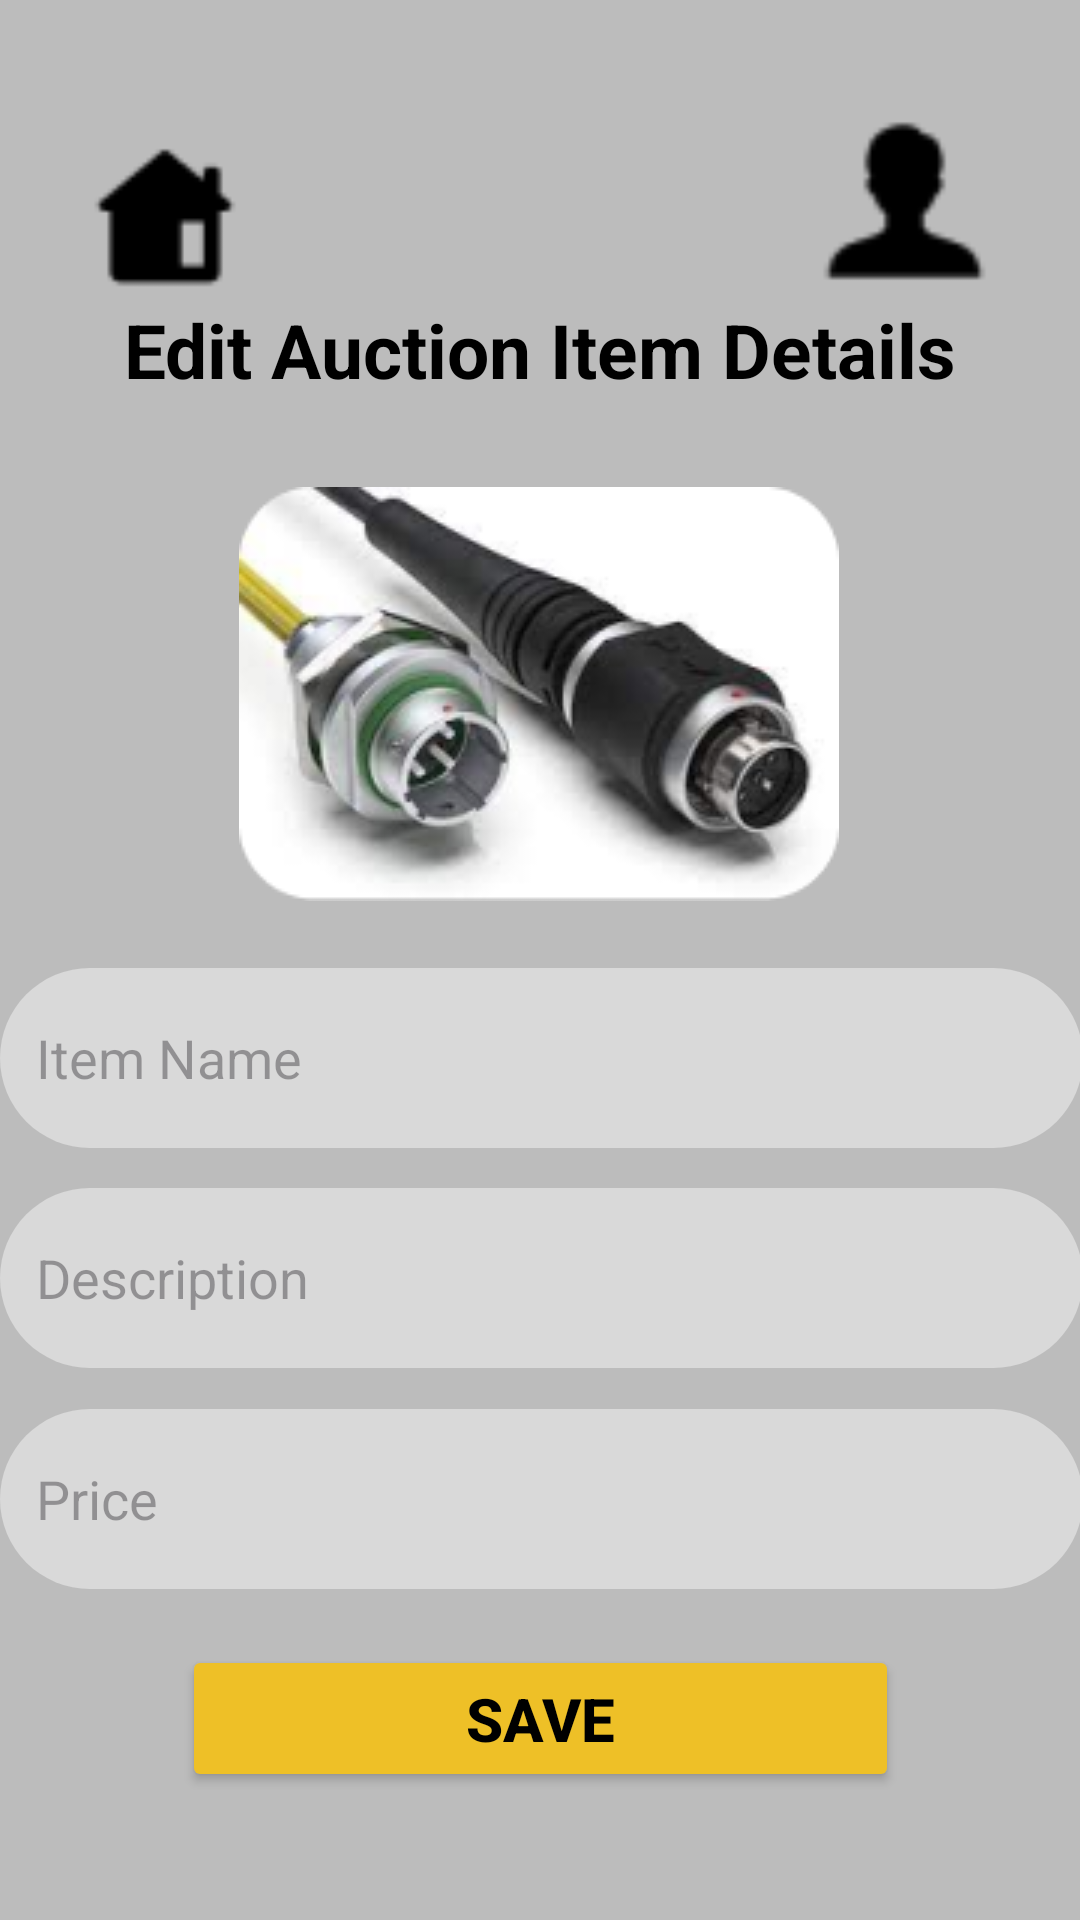

This screen was rendered from an Android layout file. Write that file and the resources it references.
<!-- AndroidManifest.xml: application theme Theme.UEEProject -->
<!-- res/layout/activity_edit_item.xml -->
<androidx.constraintlayout.widget.ConstraintLayout xmlns:android="http://schemas.android.com/apk/res/android"
    xmlns:app="http://schemas.android.com/apk/res-auto"
    xmlns:tools="http://schemas.android.com/tools"
    android:id="@+id/relativeLayout"
    android:layout_width="match_parent"
    android:layout_height="match_parent"
    android:background="#BCBCBC">


    <ImageView
        android:id="@+id/home"
        android:layout_width="78dp"
        android:layout_height="68dp"
        android:layout_marginStart="16dp"
        android:layout_marginTop="40dp"
        android:src="@drawable/home"
        app:layout_constraintStart_toStartOf="parent"
        app:layout_constraintTop_toTopOf="parent" />

    <ImageView
        android:id="@+id/user_male"
        android:layout_width="85dp"
        android:layout_height="78dp"
        android:layout_marginTop="28dp"
        android:layout_marginEnd="16dp"
        android:contentDescription="user_male"
        android:src="@drawable/user_male"
        app:layout_constraintEnd_toEndOf="parent"
        app:layout_constraintTop_toTopOf="parent" />

    <TextView
        android:id="@+id/add_item_to_auction"
        android:layout_width="324dp"
        android:layout_height="47dp"
        android:gravity="center"
        android:text="Edit Auction Item Details"
        android:textColor="@color/add_item_to_auction_color"
        android:textSize="25sp"
        android:textStyle="bold"
        app:layout_constraintBottom_toBottomOf="parent"
        app:layout_constraintEnd_toEndOf="parent"
        app:layout_constraintHorizontal_bias="0.494"
        app:layout_constraintStart_toStartOf="parent"
        app:layout_constraintTop_toTopOf="parent"
        app:layout_constraintVertical_bias="0.157" />

    <EditText
        android:id="@+id/editItemNameEditText"
        android:layout_width="361dp"
        android:layout_height="60dp"
        android:background="@drawable/rounded_edittext_bg"
        android:hint="Item Name"
        android:inputType="text"
        android:padding="12dp"
        app:layout_constraintBottom_toBottomOf="parent"
        app:layout_constraintEnd_toEndOf="parent"
        app:layout_constraintStart_toStartOf="parent"
        app:layout_constraintTop_toBottomOf="@+id/add_item_to_auction"
        app:layout_constraintVertical_bias="0.415" />

    <EditText
        android:id="@+id/editDescriptionEditText"
        android:layout_width="361dp"
        android:layout_height="60dp"
        android:background="@drawable/rounded_edittext_bg"
        android:hint="Description"
        android:inputType="text"
        android:padding="12dp"
        app:layout_constraintBottom_toBottomOf="parent"
        app:layout_constraintEnd_toEndOf="parent"
        app:layout_constraintStart_toStartOf="parent"
        app:layout_constraintTop_toBottomOf="@+id/add_item_to_auction"
        app:layout_constraintVertical_bias="0.582" />

    <EditText
        android:id="@+id/editPriceEditText"
        android:layout_width="361dp"
        android:layout_height="60dp"
        android:background="@drawable/rounded_edittext_bg"
        android:hint="Price"
        android:inputType="text"
        android:padding="12dp"
        app:layout_constraintBottom_toBottomOf="parent"
        app:layout_constraintEnd_toEndOf="parent"
        app:layout_constraintStart_toStartOf="parent"
        app:layout_constraintTop_toBottomOf="@+id/add_item_to_auction"
        app:layout_constraintVertical_bias="0.749" />

    <Button
        android:id="@+id/saveButton"
        android:layout_width="239dp"
        android:layout_height="49dp"
        android:backgroundTint="@color/button_yellow"
        android:text="Save"
        android:textColor="@color/button_text_black"
        android:textSize="20sp"
        android:textStyle="bold"
        app:layout_constraintBottom_toBottomOf="parent"
        app:layout_constraintEnd_toEndOf="parent"
        app:layout_constraintStart_toStartOf="parent"
        app:layout_constraintTop_toTopOf="parent"
        app:layout_constraintVertical_bias="0.928" />

    <ImageView
        android:id="@+id/imageView"
        android:layout_width="200dp"
        android:layout_height="150dp"
        android:contentDescription="@string/todo"
        app:layout_constraintBottom_toTopOf="@+id/editItemNameEditText"
        app:layout_constraintEnd_toEndOf="parent"
        app:layout_constraintHorizontal_bias="0.497"
        app:layout_constraintStart_toStartOf="parent"
        app:layout_constraintTop_toBottomOf="@+id/add_item_to_auction"
        app:srcCompat="@drawable/conectors_2" />


</androidx.constraintlayout.widget.ConstraintLayout>
<!-- resources referenced by this layout -->
<resources>
  <color name="add_item_to_auction_color">#000000</color>
  <color name="button_text_black">#FF000000</color>
  <color name="button_yellow">#EEC027</color>
  <!-- drawable conectors_2: png bitmap (drawable, 33043 bytes) -->
  <!-- drawable home: png bitmap (drawable, 486 bytes) -->
  <!-- drawable rounded_edittext_bg (drawable) -->
  <?xml version="1.0" encoding="utf-8"?>
  <shape xmlns:android="http://schemas.android.com/apk/res/android">
      <solid android:color="#D9D9D9" /> 
      <corners android:radius="110dp" /> 
  </shape>
  <!-- drawable user_male: png bitmap (drawable, 545 bytes) -->
  <string name="todo">TODO</string>
  <style name="Theme.UEEProject" parent="Base.Theme.UEEProject" />
  <style name="Base.Theme.UEEProject" parent="Theme.Material3.DayNight.NoActionBar">
          
          
      </style>
</resources>
